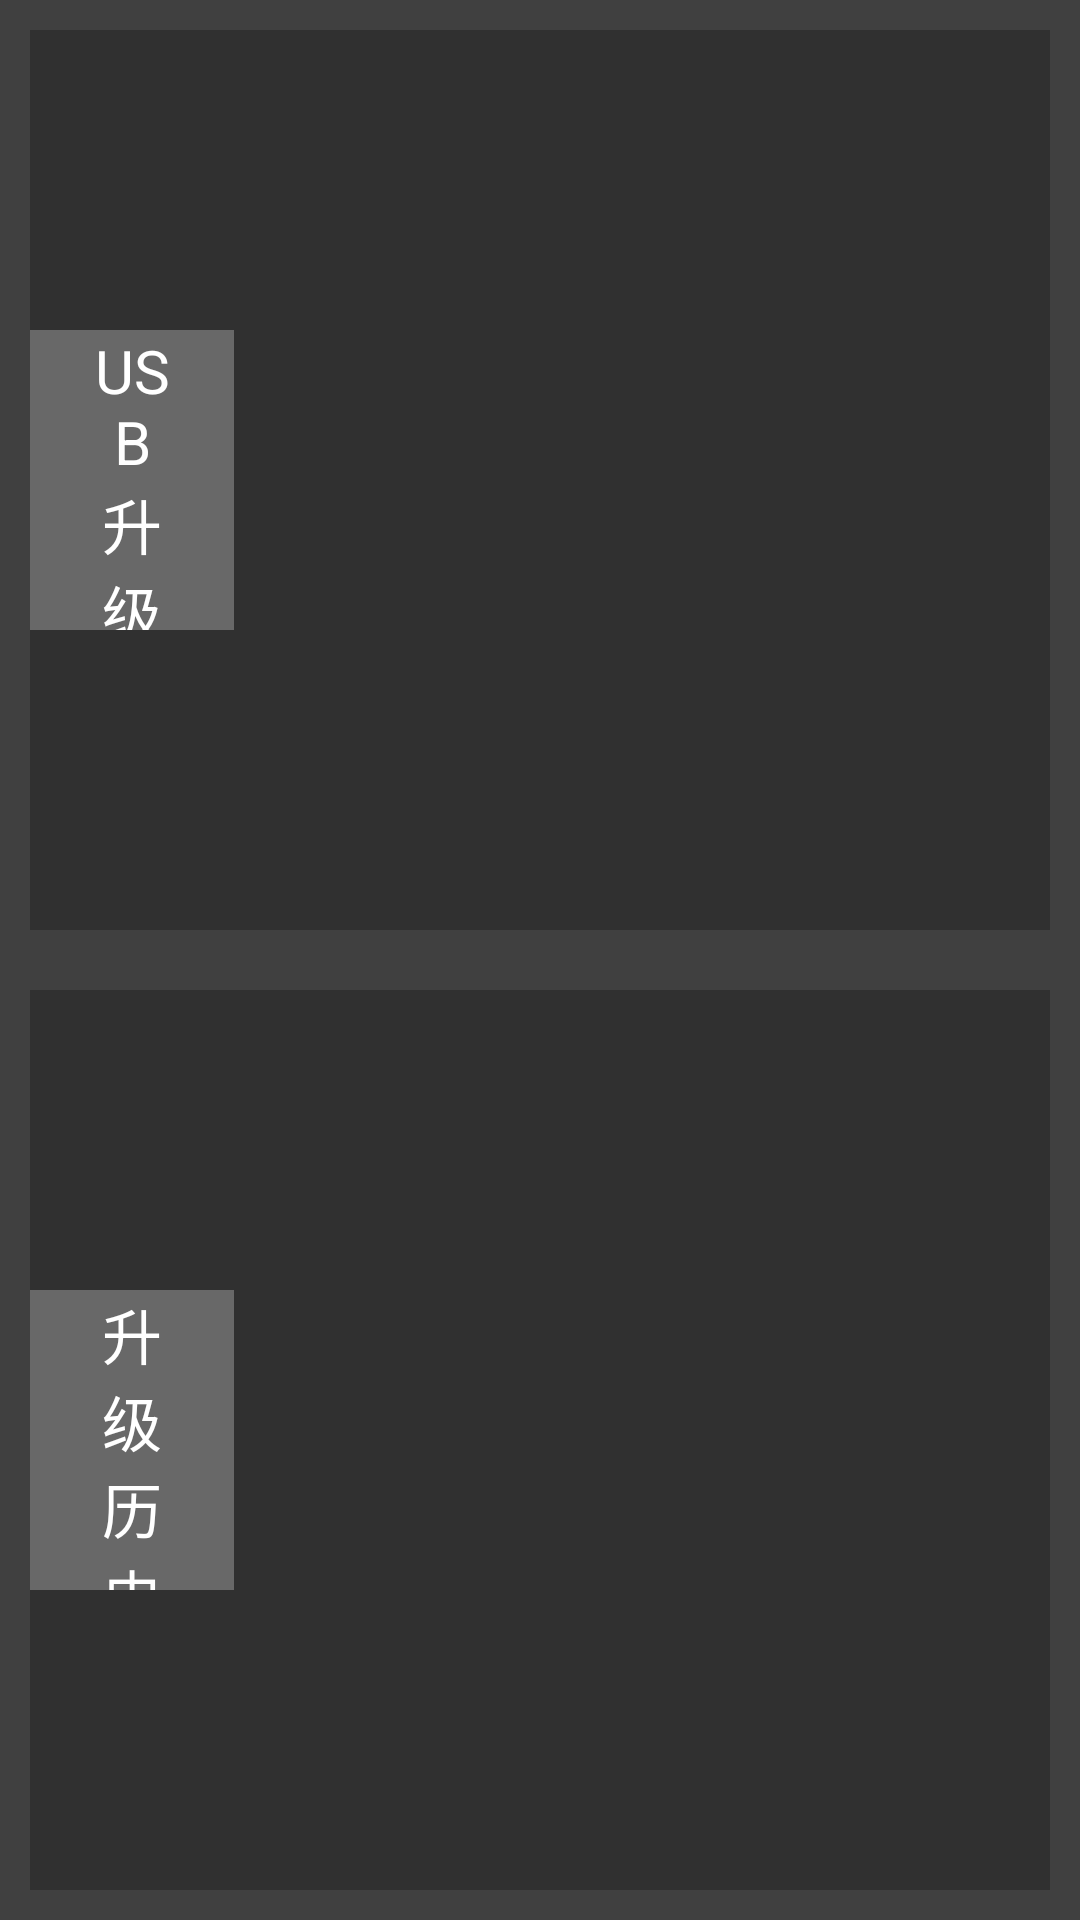

Reconstruct the res/layout file that produces this screen, plus the resources it refers to.
<!-- AndroidManifest.xml: activity theme Theme.SkyAutoTester.NoActionBar -->
<!-- res/layout/activity_upgrade.xml -->
<?xml version="1.0" encoding="utf-8"?>
<androidx.constraintlayout.widget.ConstraintLayout xmlns:android="http://schemas.android.com/apk/res/android"
    xmlns:app="http://schemas.android.com/apk/res-auto"
    xmlns:tools="http://schemas.android.com/tools"
    android:layout_width="match_parent"
    android:layout_height="match_parent"
    tools:context=".activity.UpgradeActivity">

    <LinearLayout
        android:layout_width="match_parent"
        android:layout_height="match_parent"
        android:background="@color/white_gray"
        android:orientation="vertical">

        <LinearLayout
            android:layout_width="match_parent"
            android:layout_height="0dp"
            android:layout_weight="4"
            android:padding="10dp"
            android:background="@color/deep_gray"
            android:orientation="horizontal">

            <LinearLayout
                android:layout_width="0dp"
                android:layout_height="match_parent"
                android:layout_weight="1"
                android:orientation="vertical"
                android:background="@color/dark_gray">

                <TextView
                    android:layout_width="match_parent"
                    android:layout_height="0dp"
                    android:layout_weight="1"
                    android:text=""/>

                <TextView
                    android:layout_width="match_parent"
                    android:layout_height="0dp"
                    android:layout_weight="1"
                    android:background="@color/white_gray"
                    android:gravity="center"
                    android:paddingLeft="20dp"
                    android:paddingRight="20dp"
                    android:text="USB升级包路径"
                    android:textSize="20dp"
                    android:textColor="@color/white"/>

                <TextView
                    android:layout_width="match_parent"
                    android:layout_height="0dp"
                    android:layout_weight="1"
                    android:text=""
                    />
            </LinearLayout>

            <LinearLayout
                android:layout_width="0dp"
                android:layout_height="match_parent"
                android:layout_weight="4"
                android:background="@color/dark_gray">

                <ListView
                    android:id="@+id/listView_upgrade_list"
                    android:focusable="true"
                    android:layout_width="fill_parent"
                    android:layout_height="wrap_content"
                    android:layout_gravity="left"/>

            </LinearLayout>


        </LinearLayout>

        <LinearLayout
            android:layout_width="match_parent"
            android:layout_height="0dp"
            android:layout_weight="4"
            android:padding="10dp"
            android:background="@color/deep_gray"
            android:orientation="horizontal">

            <LinearLayout
                android:layout_width="0dp"
                android:layout_height="match_parent"
                android:layout_weight="1"
                android:orientation="vertical"
                android:background="@color/dark_gray">

                <TextView
                    android:layout_width="match_parent"
                    android:layout_height="0dp"
                    android:layout_weight="1"
                    android:text=""
                    />

                <TextView
                    android:layout_width="match_parent"
                    android:layout_height="0dp"
                    android:layout_weight="1"
                    android:background="@color/white_gray"
                    android:gravity="center"
                    android:paddingLeft="20dp"
                    android:paddingRight="20dp"
                    android:text="升级历史记录"
                    android:textSize="20dp"
                    android:textColor="@color/white"/>

                <TextView
                    android:layout_width="match_parent"
                    android:layout_height="0dp"
                    android:layout_weight="1"
                    android:text=""/>

            </LinearLayout>

            <LinearLayout
                android:layout_width="0dp"
                android:layout_height="match_parent"
                android:layout_weight="4"
                android:background="@color/dark_gray">
                <ListView
                    android:id="@+id/listView_upgrade_history"
                    android:layout_width="fill_parent"
                    android:layout_height="wrap_content"/>
            </LinearLayout>
        </LinearLayout>

    </LinearLayout>

</androidx.constraintlayout.widget.ConstraintLayout>
<!-- resources referenced by this layout -->
<resources>
  <color name="dark_gray">#FF303030</color>
  <color name="deep_gray">#FF404040</color>
  <color name="white">#FFFFFFFF</color>
  <color name="white_gray">#FF686868</color>
  <style name="Theme.SkyAutoTester.NoActionBar">
          <item name="windowActionBar">false</item>
          <item name="windowNoTitle">true</item>
      </style>
</resources>
